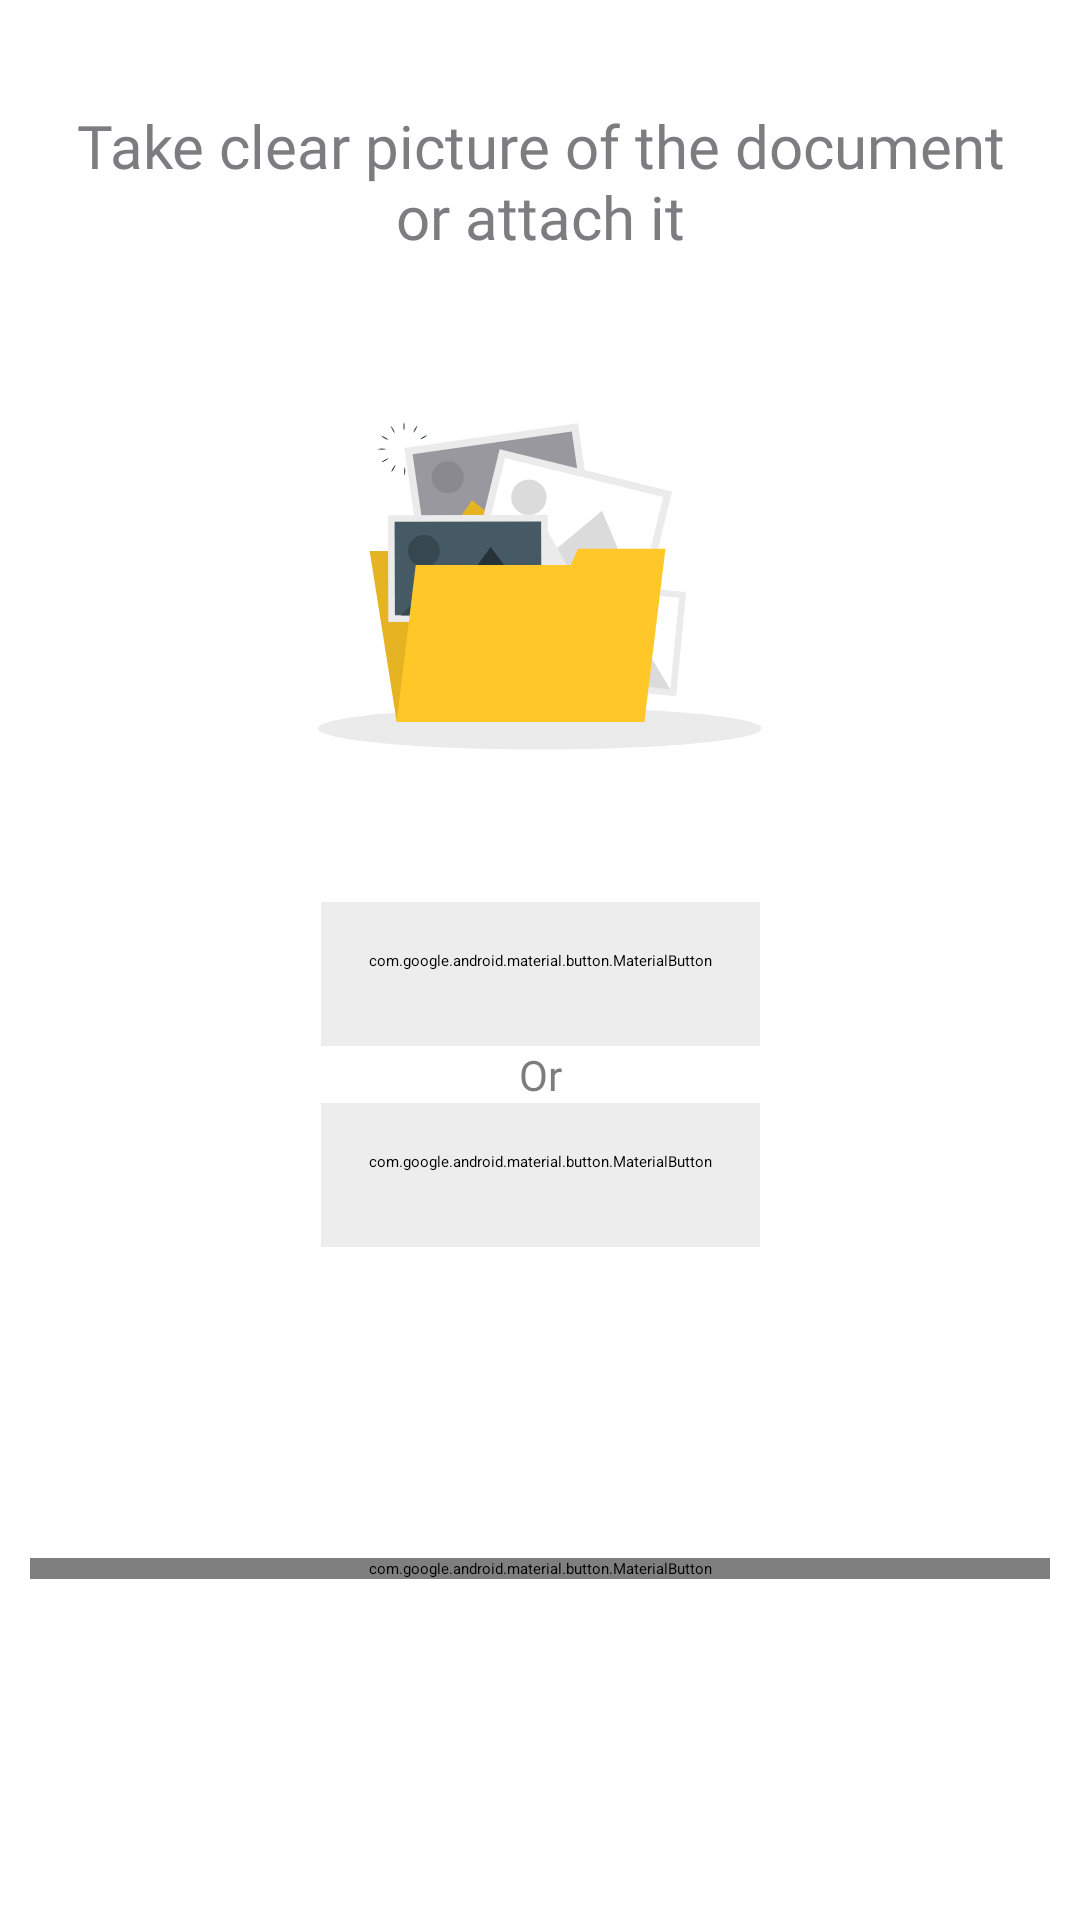

This screen was rendered from an Android layout file. Write that file and the resources it references.
<!-- AndroidManifest.xml: application theme Theme.AppSplash -->
<!-- res/layout/fragment_national_id.xml -->
<?xml version="1.0" encoding="utf-8"?>
<androidx.constraintlayout.widget.ConstraintLayout xmlns:android="http://schemas.android.com/apk/res/android"
    xmlns:app="http://schemas.android.com/apk/res-auto"
    xmlns:tools="http://schemas.android.com/tools"
    android:layout_width="match_parent"
    android:layout_height="match_parent"
    android:padding="10dp"
    tools:context=".ui.registersme.documents.NationalIdFragment">

    <TextView
        android:id="@+id/tv_title"
        style="@style/TitleText"
        android:layout_width="wrap_content"
        android:layout_height="wrap_content"
        android:textAlignment="center"
        android:layout_marginTop="20dp"
        android:padding="@dimen/small_margin"
        android:textColor="@color/secondary_color_dark"
        android:text="Take clear picture of the document or attach it"
        app:layout_constraintEnd_toEndOf="parent"
        app:layout_constraintTop_toTopOf="parent"
        app:layout_constraintStart_toStartOf="parent" />

    <ImageView
        android:id="@+id/image_capture"
        android:layout_width="wrap_content"
        android:layout_height="wrap_content"
        android:src="@drawable/capture_id"
        android:layout_marginTop="50dp"
        app:layout_constraintEnd_toEndOf="parent"
        app:layout_constraintStart_toStartOf="parent"
        app:layout_constraintTop_toBottomOf="@id/tv_title" />

    <com.google.android.material.button.MaterialButton
        android:id="@+id/btn_take_picture"
        style="@style/OutlinedButton"
        android:layout_width="wrap_content"
        android:layout_height="wrap_content"
        android:layout_marginTop="50dp"
        android:backgroundTint="@color/anti_flash_white"
        android:text="Take picture"
        android:textAllCaps="false"
        android:textColor="@color/text_gray"
        app:icon="@drawable/ic_camera"
        app:iconGravity="textEnd"
        app:iconTint="@color/text_gray"
        app:layout_constraintEnd_toEndOf="parent"
        app:layout_constraintStart_toStartOf="parent"
        app:layout_constraintTop_toBottomOf="@id/image_capture" />

    <TextView
        android:id="@+id/tv_or"
        style="@style/NormalText"
        android:layout_width="wrap_content"
        android:layout_height="wrap_content"
        android:text="Or"
        android:textAlignment="center"
        app:layout_constraintEnd_toEndOf="parent"
        app:layout_constraintStart_toStartOf="parent"
        app:layout_constraintTop_toBottomOf="@id/btn_take_picture" />

    <com.google.android.material.button.MaterialButton
        style="@style/OutlinedButton"
        android:id="@+id/btn_attach_file"
        android:layout_width="wrap_content"
        android:layout_height="wrap_content"
        android:backgroundTint="@color/anti_flash_white"
        android:text="Attach file"
        android:textAllCaps="false"
        android:textColor="@color/text_gray"
        app:icon="@drawable/ic_clip"
        app:iconGravity="textEnd"
        app:iconTint="@color/text_gray"
        app:layout_constraintEnd_toEndOf="parent"
        app:layout_constraintStart_toStartOf="parent"
        app:layout_constraintTop_toBottomOf="@id/tv_or" />

    <com.google.android.material.button.MaterialButton
        android:id="@+id/btn_proceed"
        android:layout_width="match_parent"
        android:layout_height="wrap_content"
        android:textAllCaps="false"
        android:text="Proceed"
        app:icon="@drawable/arrow_stick"
        app:iconGravity="textEnd"
        app:layout_constraintTop_toBottomOf="@id/btn_attach_file"
        app:layout_constraintBottom_toBottomOf="parent"/>
</androidx.constraintlayout.widget.ConstraintLayout>
<!-- resources referenced by this layout -->
<resources>
  <color name="anti_flash_white">#EDEDED</color>
  <color name="secondary_color_dark">#7D7C81</color>
  <color name="text_gray">#5C5C5C</color>
  <dimen name="small_margin">5dp</dimen>
  <!-- drawable ic_camera (drawable) -->
  <vector android:height="24dp" android:tint="#7D7C81"
      android:viewportHeight="24" android:viewportWidth="24"
      android:width="24dp" xmlns:android="http://schemas.android.com/apk/res/android">
      <path android:fillColor="@android:color/white" android:pathData="M12,12m-3.2,0a3.2,3.2 0,1 1,6.4 0a3.2,3.2 0,1 1,-6.4 0"/>
      <path android:fillColor="@android:color/white" android:pathData="M9,2L7.17,4L4,4c-1.1,0 -2,0.9 -2,2v12c0,1.1 0.9,2 2,2h16c1.1,0 2,-0.9 2,-2L22,6c0,-1.1 -0.9,-2 -2,-2h-3.17L15,2L9,2zM12,17c-2.76,0 -5,-2.24 -5,-5s2.24,-5 5,-5 5,2.24 5,5 -2.24,5 -5,5z"/>
  </vector>
  <style name="NormalText">
          <item name="android:textColor">@color/secondary_color_dark</item>
          <item name="android:textSize">@dimen/normal_text_size</item>
          <item name="android:fontFamily">@font/poppins</item>
          <item name="android:layout_height">wrap_content</item>
          <item name="android:layout_width">match_parent</item>
      </style>
  <style name="TitleText">
          <item name="android:textColor">@color/primary_color_dark</item>
          <item name="android:textSize">@dimen/title_text_size</item>
          <item name="android:fontFamily">@font/poppins_medium</item>
          <item name="android:layout_height">wrap_content</item>
          <item name="android:layout_width">match_parent</item>
      </style>
  <style name="Theme.AppSplash" parent="Theme.SplashScreen">
          
          <item name="windowSplashScreenBackground">@color/main_bg_color</item>
  
          
          <item name="windowSplashScreenAnimatedIcon">@drawable/ic_splash</item>
          
          <item name="windowSplashScreenAnimationDuration">2000</item>
  
          
          
          <item name="postSplashScreenTheme">@style/Theme.PezeshaAgent</item>
  
      </style>
  <dimen name="normal_text_size">14sp</dimen>
  <dimen name="title_text_size">20sp</dimen>
  <dimen name="main_margin">16dp</dimen>
  <dimen name="btn_corner_radius">16dp</dimen>
  <color name="primary_color_dark">#63A438</color>
  <color name="main_bg_color">#F9F9F9</color>
  <!-- drawable ic_splash (drawable) -->
  <?xml version="1.0" encoding="utf-8"?>
  <inset xmlns:android="http://schemas.android.com/apk/res/android"
      android:drawable="@drawable/ic_logo"
      android:insetLeft="55dp"
      android:insetRight="55dp"
      android:insetTop="55dp"
      android:insetBottom="55dp"/>
  <color name="primary_color">#73BE43</color>
  <color name="secondary_color">#99989E</color>
  <style name="ButtonStyle" parent="Widget.MaterialComponents.Button">
          <item name="cornerSizeTopLeft">@dimen/btn_corner_radius</item>
          <item name="cornerSizeTopRight">@dimen/btn_corner_radius</item>
          <item name="cornerSizeBottomRight">@dimen/btn_corner_radius</item>
          <item name="cornerSizeBottomLeft">@dimen/btn_corner_radius</item>
          <item name="android:textColor">@android:color/white</item>
          <item name="android:textSize">@dimen/title_text_size</item>
          <item name="textAllCaps">false</item>
          <item name="fontFamily">@font/poppins_medium</item>
          <item name="android:padding">@dimen/medium_margin</item>
          <item name="android:paddingTop">0dp</item>
          <item name="android:paddingBottom">0dp</item>
  
      </style>
  <style name="TextInputLayoutStyle" parent="Widget.MaterialComponents.TextInputLayout.OutlinedBox">
          <item name="colorPrimary">@color/apple</item>
          <item name="colorOnSurface">@color/jet</item>
          <item name="colorError">@color/design_default_color_error</item>
          <item name="errorEnabled">true</item>
  
      </style>
  <dimen name="medium_margin">8dp</dimen>
  <color name="apple">#FF73BF43</color>
  <color name="jet">#FF302F2F</color>
</resources>
